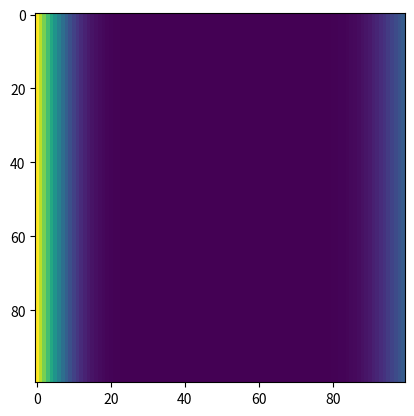

The script that saved this image:
import matplotlib.pyplot as plt
import numpy as np

# %% parameters
Lx = 0.5
Ly = 0.5
lamda = 46
C = 460
rho = 7800
T0 = 20
T_h = 300
T_c = 100
delta_t = 60

a = lamda / rho / C

# %%
Nx = Ny = N = 100

TT = np.zeros((Nx, Ny))

hx = Lx / (Nx-1)
hy = Ly / (Ny-1)

t_end = 60
tau = t_end / 100

for i in range(Nx):
    for j in range(Ny):
        TT[i, j] = T0

t = 0

alpha = np.zeros(N)
beta = np.zeros(N)

while t < t_end:
    t += tau

    # Ox
    for j in range(0, Ny):
        alpha[0] = 0
        beta[0] = T_h

        for i in range(1, Nx - 1):
            Ai = lamda / hx**2
            Bi = 2.0 * lamda / hx**2 + rho * C / tau
            Ci = lamda / hx**2
            Fi = -rho * C * TT[i, j] / tau

            alpha[i] = Ai / (Bi - Ci * alpha[i - 1])
            beta[i] = (Ci * beta[i - 1] - Fi) / (Bi - Ci * alpha[i - 1])

        TT[Nx - 1, j] = T_c

        for i in range(Nx - 2, -1, -1):
            TT[i, j] = alpha[i] * TT[i + 1, j] + beta[i]

    # Oy
    for i in range(1, Nx - 1):
        alpha[0] = 2.0 * a * tau / (2.0 * a * tau + hy**2)
        beta[0] = hy**2 * TT[i, 0] / (2.0 * a * tau + hy**2)

        for j in range(1, Ny - 1):
            ai = lamda / hy**2
            bi = 2.0 * lamda / hy**2 + rho * C / tau
            ci = lamda / hy**2
            fi = -rho * C * TT[i, j] / tau
            alpha[j] = ai / (bi - ci * alpha[j - 1])
            beta[j] = (ci * beta[j - 1] - fi) / (bi - ci * alpha[j - 1])

        TT[i, Ny - 1] = (2.0 * a * tau * beta[Ny - 2] + hy**2 * TT[i, Ny - 1]) /\
                        (2.0 * a * tau * (1.0 - alpha[Ny - 2]) + hy**2)

        for j in range(Ny - 2, -1, -1):
            TT[i, j] = alpha[j] * TT[i, j + 1] + beta[j]


# %%
plt.figure(dpi=300)
plt.imshow(TT.transpose())
plt.show()



